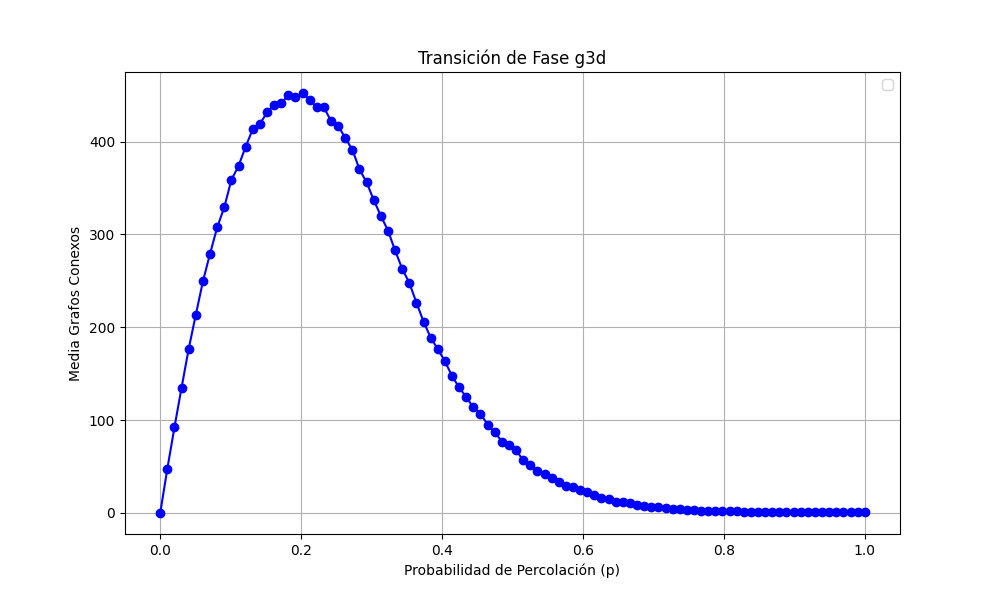

Values plotted in this chart, from the file beside it:
prob, media
0.0, 0.0
0.0101, 47.74
0.0202, 92.4
0.0303, 135.1
0.0404, 176.9
0.05051, 213.6
0.06061, 249.6
0.07071, 279.3
0.08081, 307.5
0.09091, 329.4
0.101, 358.8
0.1111, 373.8
0.1212, 394.5
0.1313, 413.5
0.1414, 419.0
0.1515, 431.5
0.1616, 439.6
0.1717, 441.2
0.1818, 450.1
0.1919, 448.2
0.202, 452.4
0.2121, 445.4
0.2222, 436.8
0.2323, 436.9
0.2424, 422.2
0.2525, 417.4
0.2626, 403.8
0.2727, 391.4
0.2828, 370
0.2929, 356.2
0.303, 337.1
0.3131, 320.1
0.3232, 304.3
0.3333, 282.8
0.3434, 263.1
0.3535, 247.8
0.3636, 226.7
0.3737, 206.1
0.3838, 189
0.3939, 176.5
0.404, 163.6
0.4141, 147.6
0.4242, 135.2
0.4343, 124.8
0.4444, 113.8
0.4545, 107.1
0.4646, 95.08
0.4747, 87.3
0.4848, 77.0
0.4949, 73.5
0.5051, 67.4
0.5152, 57.0
0.5253, 51.54
0.5354, 45.12
0.5455, 42.46
0.5556, 38.2
0.5657, 33.18
0.5758, 29.44
0.5859, 27.48
0.596, 24.44
... 40 more rows
